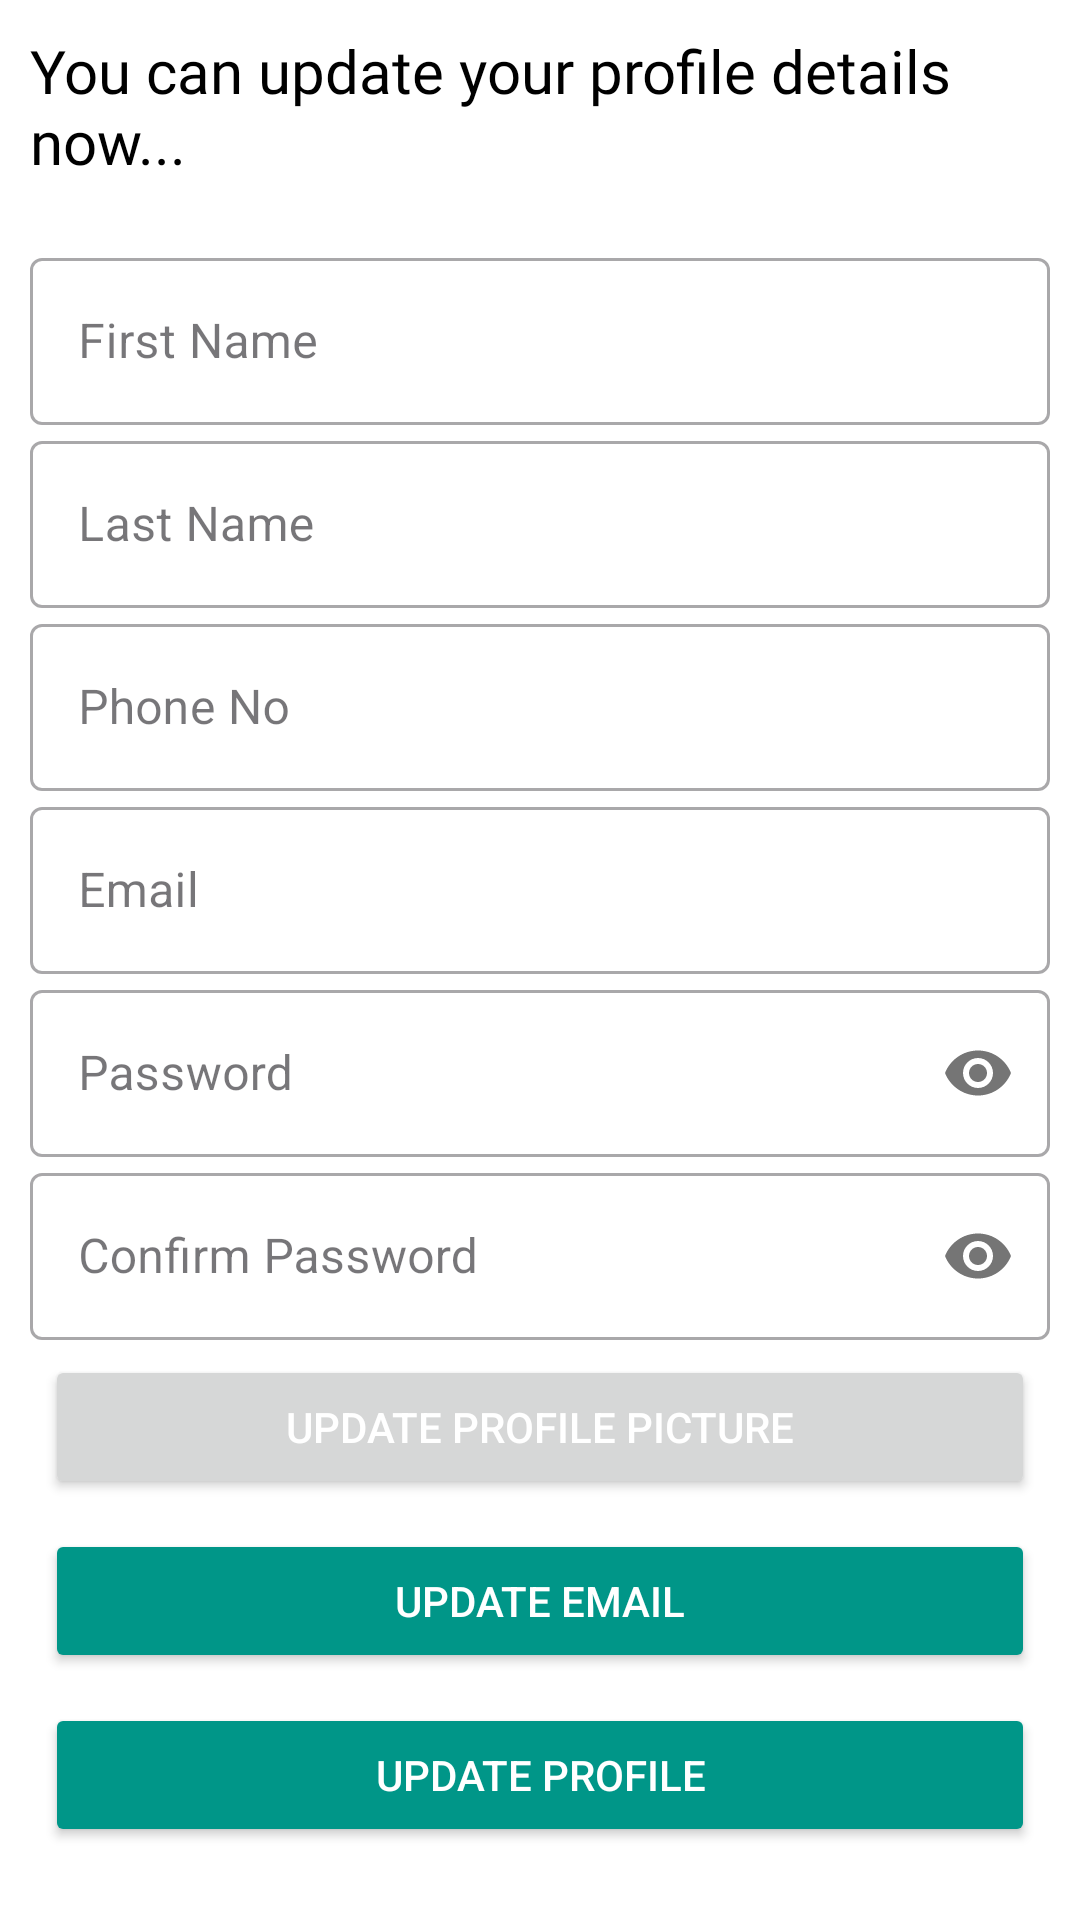

The Android layout XML behind this screen, and the referenced resources:
<!-- AndroidManifest.xml: application theme Theme.WildGurdPro -->
<!-- res/layout/activity_update_profile.xml -->
<?xml version="1.0" encoding="utf-8"?>
<LinearLayout xmlns:android="http://schemas.android.com/apk/res/android"
    xmlns:app="http://schemas.android.com/apk/res-auto"
    xmlns:tools="http://schemas.android.com/tools"
    android:layout_width="match_parent"
    android:layout_height="match_parent"
    android:orientation="vertical"
    android:padding="10dp"
    android:background="@color/white"
    tools:context=".UpdateProfile">

    <TextView
        android:id="@+id/text_logo"
        android:layout_width="wrap_content"
        android:layout_height="wrap_content"
        android:text="You can update your profile details now..."
        android:textSize="20sp"
        android:textColor="@color/black"
        android:fontFamily="@font/amaranth_bold"/>

    <LinearLayout
        android:layout_width="wrap_content"
        android:layout_height="wrap_content"
        android:layout_marginTop="0dp"
        android:layout_marginBottom="20dp"
        android:orientation="vertical"/>

    <com.google.android.material.textfield.TextInputLayout
        android:layout_width="match_parent"
        android:layout_height="wrap_content"

        android:hint="First Name"
        style="@style/Widget.MaterialComponents.TextInputLayout.OutlinedBox">

        <com.google.android.material.textfield.TextInputEditText
            android:id="@+id/update_first_name"
            android:layout_width="match_parent"
            android:layout_height="wrap_content">
        </com.google.android.material.textfield.TextInputEditText>
    </com.google.android.material.textfield.TextInputLayout>

    <com.google.android.material.textfield.TextInputLayout
        android:layout_width="match_parent"
        android:layout_height="wrap_content"

        android:hint="Last Name"
        style="@style/Widget.MaterialComponents.TextInputLayout.OutlinedBox">

        <com.google.android.material.textfield.TextInputEditText
            android:id="@+id/update_second_name"
            android:layout_width="match_parent"
            android:layout_height="wrap_content">
        </com.google.android.material.textfield.TextInputEditText>
    </com.google.android.material.textfield.TextInputLayout>

    <com.google.android.material.textfield.TextInputLayout
        android:layout_width="match_parent"
        android:layout_height="wrap_content"

        android:hint="Phone No"
        style="@style/Widget.MaterialComponents.TextInputLayout.OutlinedBox">

        <com.google.android.material.textfield.TextInputEditText
            android:id="@+id/update_tel_no"
            android:layout_width="match_parent"
            android:layout_height="wrap_content"
            android:inputType="phone|number">
        </com.google.android.material.textfield.TextInputEditText>
    </com.google.android.material.textfield.TextInputLayout>

    <com.google.android.material.textfield.TextInputLayout
        android:layout_width="match_parent"
        android:layout_height="wrap_content"

        android:hint="Email"
        style="@style/Widget.MaterialComponents.TextInputLayout.OutlinedBox">

        <com.google.android.material.textfield.TextInputEditText
            android:id="@+id/update_email"
            android:layout_width="match_parent"
            android:layout_height="wrap_content">
        </com.google.android.material.textfield.TextInputEditText>
    </com.google.android.material.textfield.TextInputLayout>

    <com.google.android.material.textfield.TextInputLayout
        android:layout_width="match_parent"
        android:layout_height="wrap_content"

        android:hint="Password"
        app:passwordToggleEnabled="true"
        style="@style/Widget.MaterialComponents.TextInputLayout.OutlinedBox">

        <com.google.android.material.textfield.TextInputEditText
            android:id="@+id/update_password"
            android:layout_width="match_parent"
            android:layout_height="wrap_content"
            android:inputType="textPassword">
        </com.google.android.material.textfield.TextInputEditText>
    </com.google.android.material.textfield.TextInputLayout>

    <com.google.android.material.textfield.TextInputLayout
        android:layout_width="match_parent"
        android:layout_height="wrap_content"

        android:hint="Confirm Password"
        app:passwordToggleEnabled="true"
        style="@style/Widget.MaterialComponents.TextInputLayout.OutlinedBox">

        <com.google.android.material.textfield.TextInputEditText
            android:id="@+id/update_confirmPassword"
            android:layout_width="match_parent"
            android:layout_height="wrap_content"
            android:inputType="textPassword">
        </com.google.android.material.textfield.TextInputEditText>
    </com.google.android.material.textfield.TextInputLayout>

    <Button
        android:id="@+id/btn_update_profile_pic"
        android:layout_width="match_parent"
        android:layout_height="wrap_content"
        android:layout_gravity="right"
        android:layout_margin="5dp"
        android:elevation="0dp"
        android:text="Update Profile Picture"
        android:textColor="@color/white" />

    <Button
        android:id="@+id/btn_update_email"
        android:layout_width="match_parent"
        android:layout_height="wrap_content"
        android:layout_gravity="right"
        android:layout_margin="5dp"
        android:elevation="0dp"
        android:text="Update Email"
        android:backgroundTint="@color/lavender"
        android:textColor="@color/white" />

    <Button
        android:id="@+id/btn_update_profile"
        android:layout_width="match_parent"
        android:layout_height="wrap_content"
        android:layout_gravity="right"
        android:layout_margin="5dp"
        android:elevation="0dp"
        android:text="Update Profile"
        android:backgroundTint="@color/lavender"
        android:textColor="@color/white" />

</LinearLayout>
<!-- resources referenced by this layout -->
<resources>
  <color name="black">#FF000000</color>
  <color name="lavender">#009688</color>
  <color name="white">#FFFFFFFF</color>
  <style name="Theme.WildGurdPro" parent="Base.Theme.WildGurdPro" />
  <style name="Base.Theme.WildGurdPro" parent="Theme.Material3.DayNight.NoActionBar">
          
          
      </style>
</resources>
